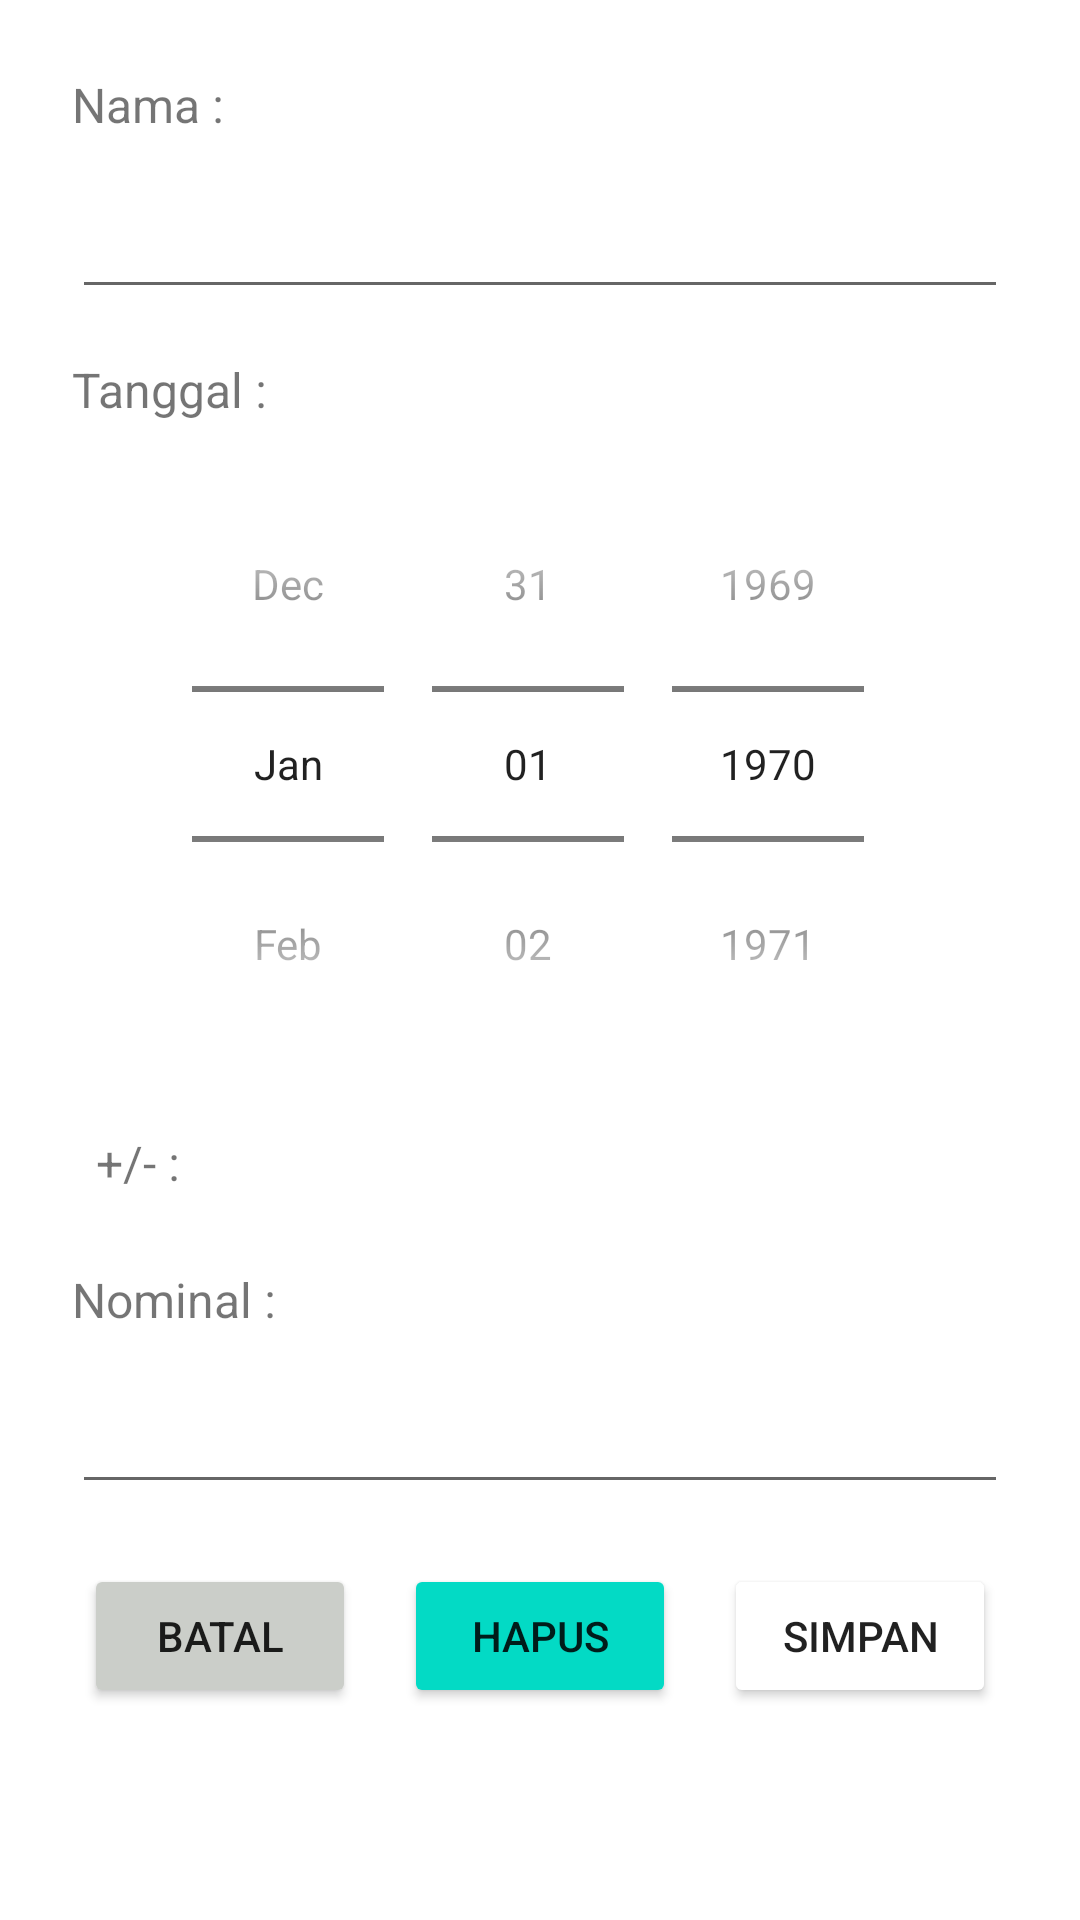

Here is an Android app screen rendered from its layout file. Give the layout XML and the strings, colors and styles it references.
<!-- AndroidManifest.xml: application theme Theme.PencatatUang -->
<!-- res/layout/activity_add.xml -->
<?xml version="1.0" encoding="utf-8"?>
<LinearLayout xmlns:android="http://schemas.android.com/apk/res/android"
    xmlns:app="http://schemas.android.com/apk/res-auto"
    xmlns:tools="http://schemas.android.com/tools"
    android:layout_width="match_parent"
    android:layout_height="match_parent"
    android:orientation="vertical"
    tools:context=".Add">
<ScrollView
    android:layout_width="match_parent"
    android:layout_height="match_parent">
    <LinearLayout
        android:layout_width="match_parent"
        android:layout_height="wrap_content"
        android:padding="16dp"
        android:orientation="vertical">
        <TextView
            android:layout_width="match_parent"
            android:layout_height="wrap_content"
            android:layout_margin="8dp"
            android:text="Nama :"
            android:textSize="16dp">

        </TextView>

        <EditText
            android:id="@+id/et_nama"
            android:layout_width="match_parent"
            android:layout_height="wrap_content"
            android:layout_margin="8dp">

        </EditText>

        <TextView
            android:layout_width="match_parent"
            android:layout_height="wrap_content"
            android:layout_margin="8dp"
            android:text="Tanggal :"
            android:textSize="16dp">

        </TextView>

        <DatePicker
            android:id="@+id/datePicker"
            android:layout_width="match_parent"
            android:layout_height="wrap_content"
            android:calendarViewShown="false"
            android:datePickerMode="spinner" />

        <LinearLayout
            android:layout_width="match_parent"
            android:layout_height="wrap_content"
            android:layout_margin="8dp"
            android:orientation="horizontal">

            <TextView
                android:layout_width="wrap_content"
                android:layout_height="wrap_content"
                android:layout_margin="8dp"
                android:text="+/- :"
                android:textSize="16dp">

            </TextView>

            <Spinner
                android:id="@+id/tipe"
                android:layout_width="wrap_content"
                android:layout_height="wrap_content"
                android:layout_margin="8dp"
                android:layout_weight="1"
                android:textSize="24sp"
                android:background="@drawable/textview_border"
                android:gravity="center"
                />

            <Space
                android:layout_width="wrap_content"
                android:layout_height="wrap_content"
                android:layout_weight="5">

            </Space>
        </LinearLayout>

        <TextView
            android:layout_width="match_parent"
            android:layout_height="wrap_content"
            android:layout_margin="8dp"
            android:text="Nominal :"
            android:textSize="16dp">

        </TextView>

        <EditText
            android:id="@+id/et_nominal"
            android:layout_width="match_parent"
            android:layout_height="wrap_content"
            android:layout_margin="8dp"
            android:inputType="number">

        </EditText>

        <LinearLayout
            android:layout_width="match_parent"
            android:layout_height="wrap_content"
            android:orientation="horizontal"
            android:padding="4dp">

            <Button
                android:id="@+id/btn_cancel"
                android:layout_width="wrap_content"
                android:layout_height="match_parent"
                android:layout_margin="8dp"
                android:layout_weight="1"
                android:backgroundTint="@color/cancel"
                android:text="Batal"></Button>

            <Button
                android:id="@+id/btn_hapus"
                android:layout_width="wrap_content"
                android:layout_height="match_parent"
                android:layout_margin="8dp"
                android:layout_weight="1"
                android:backgroundTint="@color/colorAccent"
                android:text="Hapus">

            </Button>

            <Button
                android:id="@+id/btn_simpan"
                android:layout_width="wrap_content"
                android:layout_height="match_parent"
                android:layout_margin="8dp"
                android:layout_weight="1"
                android:backgroundTint="@color/fui_linkColor"
                android:text="Simpan"></Button>
        </LinearLayout>
    </LinearLayout>
</ScrollView>


</LinearLayout>
<!-- resources referenced by this layout -->
<resources>
  <color name="cancel">#CBCEC9</color>
  <!-- drawable textview_border (drawable-v24) -->
  <shape xmlns:android="http://schemas.android.com/apk/res/android"
      android:shape="rectangle">
      <stroke
          android:width="1dp"
          android:color="@color/colorPrimary" />
  
  </shape>
  <style name="Theme.PencatatUang" parent="Theme.MaterialComponents.DayNight.DarkActionBar">
  
  
  
  
  
  
  
  
  
  
  
          <item name="colorPrimary">@color/navy_700</item>
          <item name="colorPrimaryVariant">@color/navy_900</item>
          <item name="colorSecondary">@color/green_300</item>
          <item name="colorSecondaryVariant">@color/green_900</item>
      </style>
  <color name="navy_700">#37596D</color>
  <color name="navy_900">#073042</color>
  <color name="green_300">#3DDC84</color>
  <color name="green_900">#1B5E20</color>
  <!-- not gathered from this repository: default colours our renderer supplied (Android Studio template values) -->
  <color name="colorPrimary">#FF6200EE</color>
  <color name="colorAccent">#FF03DAC5</color>
</resources>
